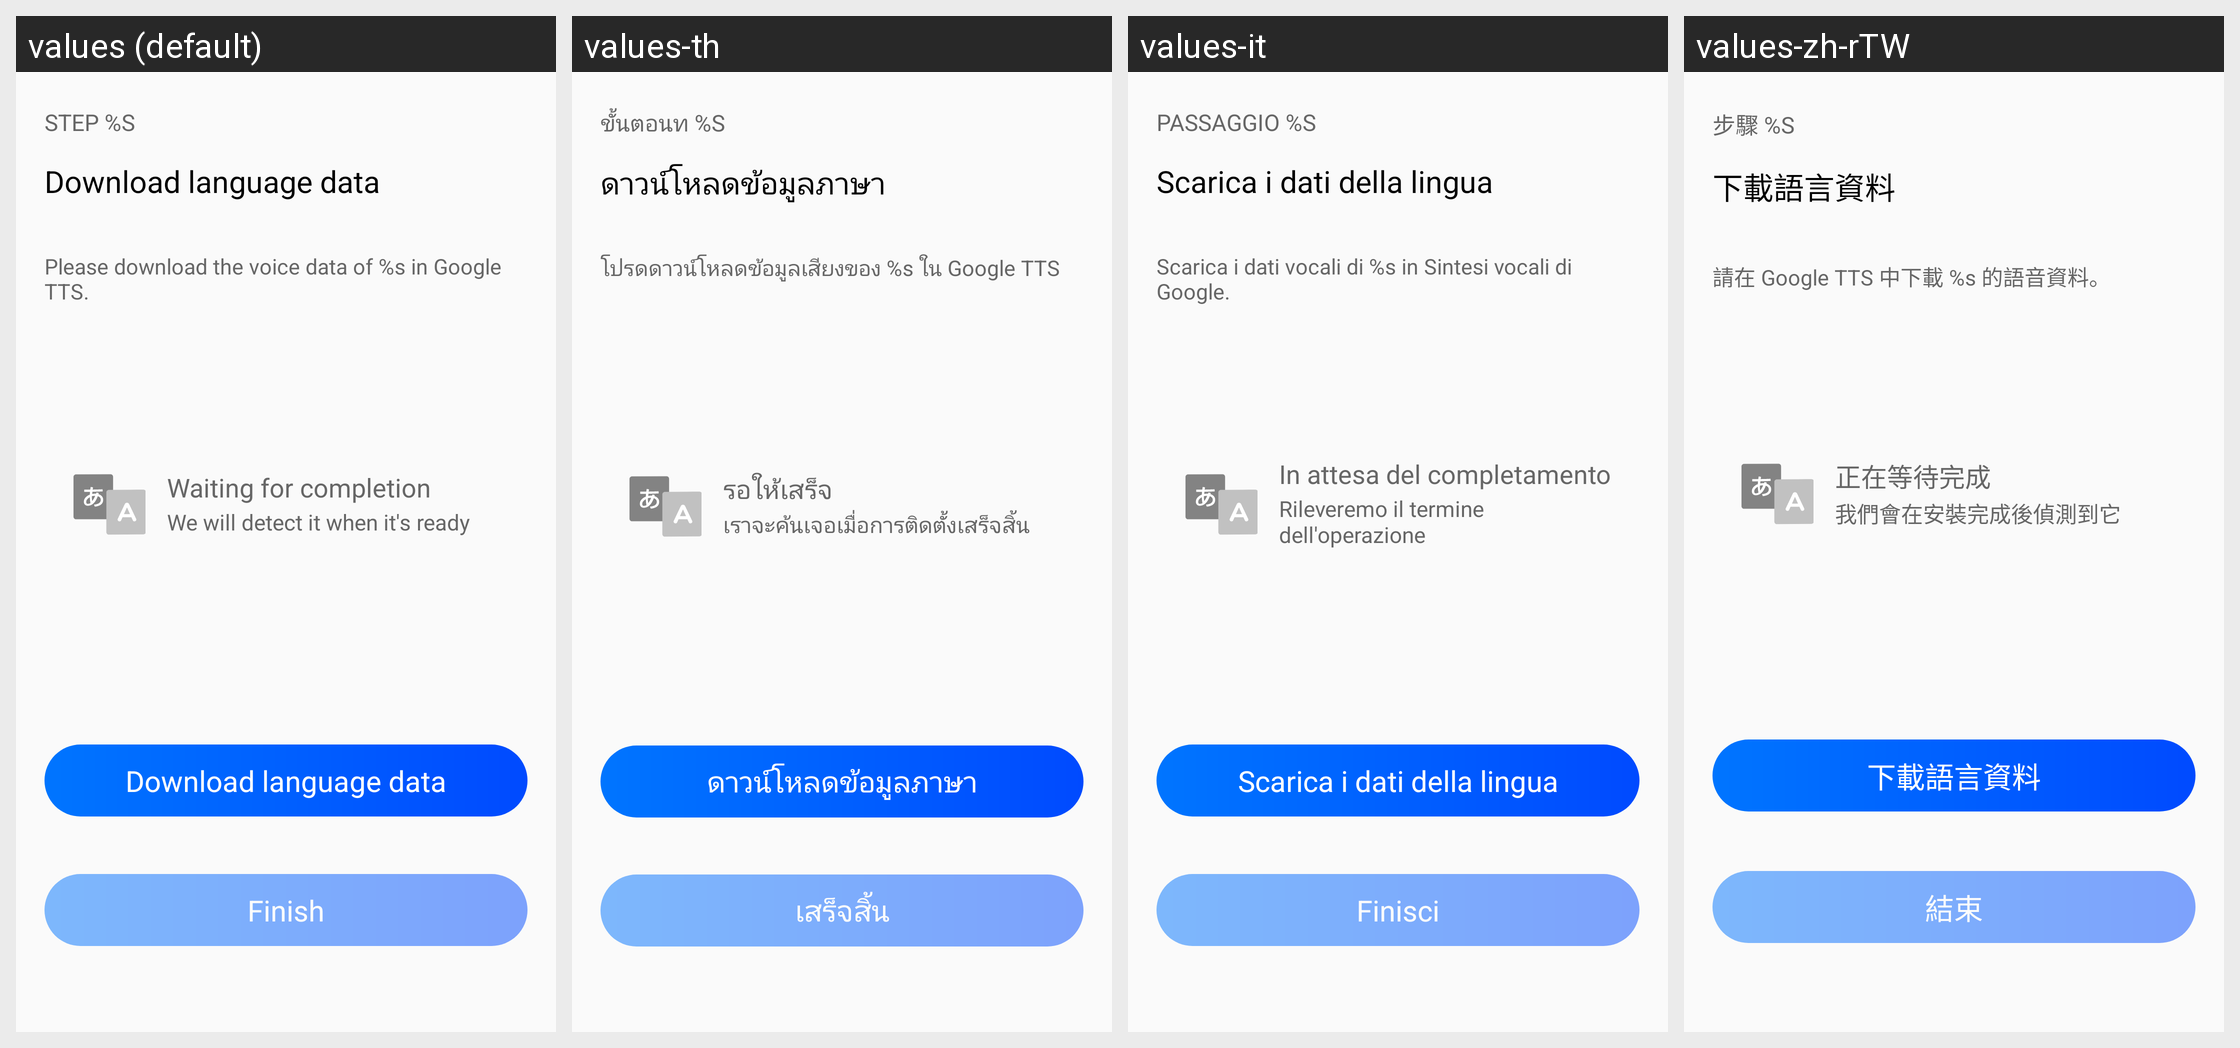

Here is an Android app screen in its default locale and in the app's own translations. Write out the translated-string differences for the strings that appear on this screen.
Android screen res/layout/fragment_tts_not_found_step2_waiting.xml rendered under 4 locales, left to right: values (default), values-th, values-it, values-zh-rTW. Device: Nexus 5 (rendered at 1080×1920; each locale shown at half size, 540×960, under a caption strip naming it); theme AppTheme.
Other locales in the repository, not shown: values-ar, values-da, values-de, values-en, values-es, values-fa, values-fr, values-in, values-in-rID, values-ja, values-ko, values-nl, values-pl, values-pt, values-ru, values-sv, values-tr, values-vi, values-zh, values-zh-rCN.
Strings drawn on this screen, with the default value and each locale's value (text and hints the layout hard-codes, and strings that could not be matched under every locale, appear in the picture but are not listed):

APKTOOL_RENAMED_0x7f1305bc
  values: Step %s
  values-th: ขั้นตอนท %s
  values-it: Passaggio %s
  values-zh-rTW: 步驟 %s

APKTOOL_RENAMED_0x7f1301a6
  values: Download language data
  values-th: ดาวน์โหลดข้อมูลภาษา
  values-it: Scarica i dati della lingua
  values-zh-rTW: 下載語言資料

APKTOOL_RENAMED_0x7f1301ab
  values: Please download the voice data of %s in Google TTS.
  values-th: โปรดดาวน์โหลดข้อมูลเสียงของ %s ใน Google TTS
  values-it: Scarica i dati vocali di %s in Sintesi vocali di Google.
  values-zh-rTW: 請在 Google TTS 中下載 %s 的語音資料。

APKTOOL_RENAMED_0x7f130725
  values: Waiting for completion
  values-th: รอให้เสร็จ
  values-it: In attesa del completamento
  values-zh-rTW: 正在等待完成

APKTOOL_RENAMED_0x7f13018e
  values: We will detect it when it's ready
  values-th: เราจะค้นเจอเมื่อการติดตั้งเสร็จสิ้น
  values-it: Rileveremo il termine dell'operazione
  values-zh-rTW: 我們會在安裝完成後偵測到它

APKTOOL_RENAMED_0x7f130230
  values: Finish
  values-th: เสร็จสิ้น
  values-it: Finisci
  values-zh-rTW: 結束
